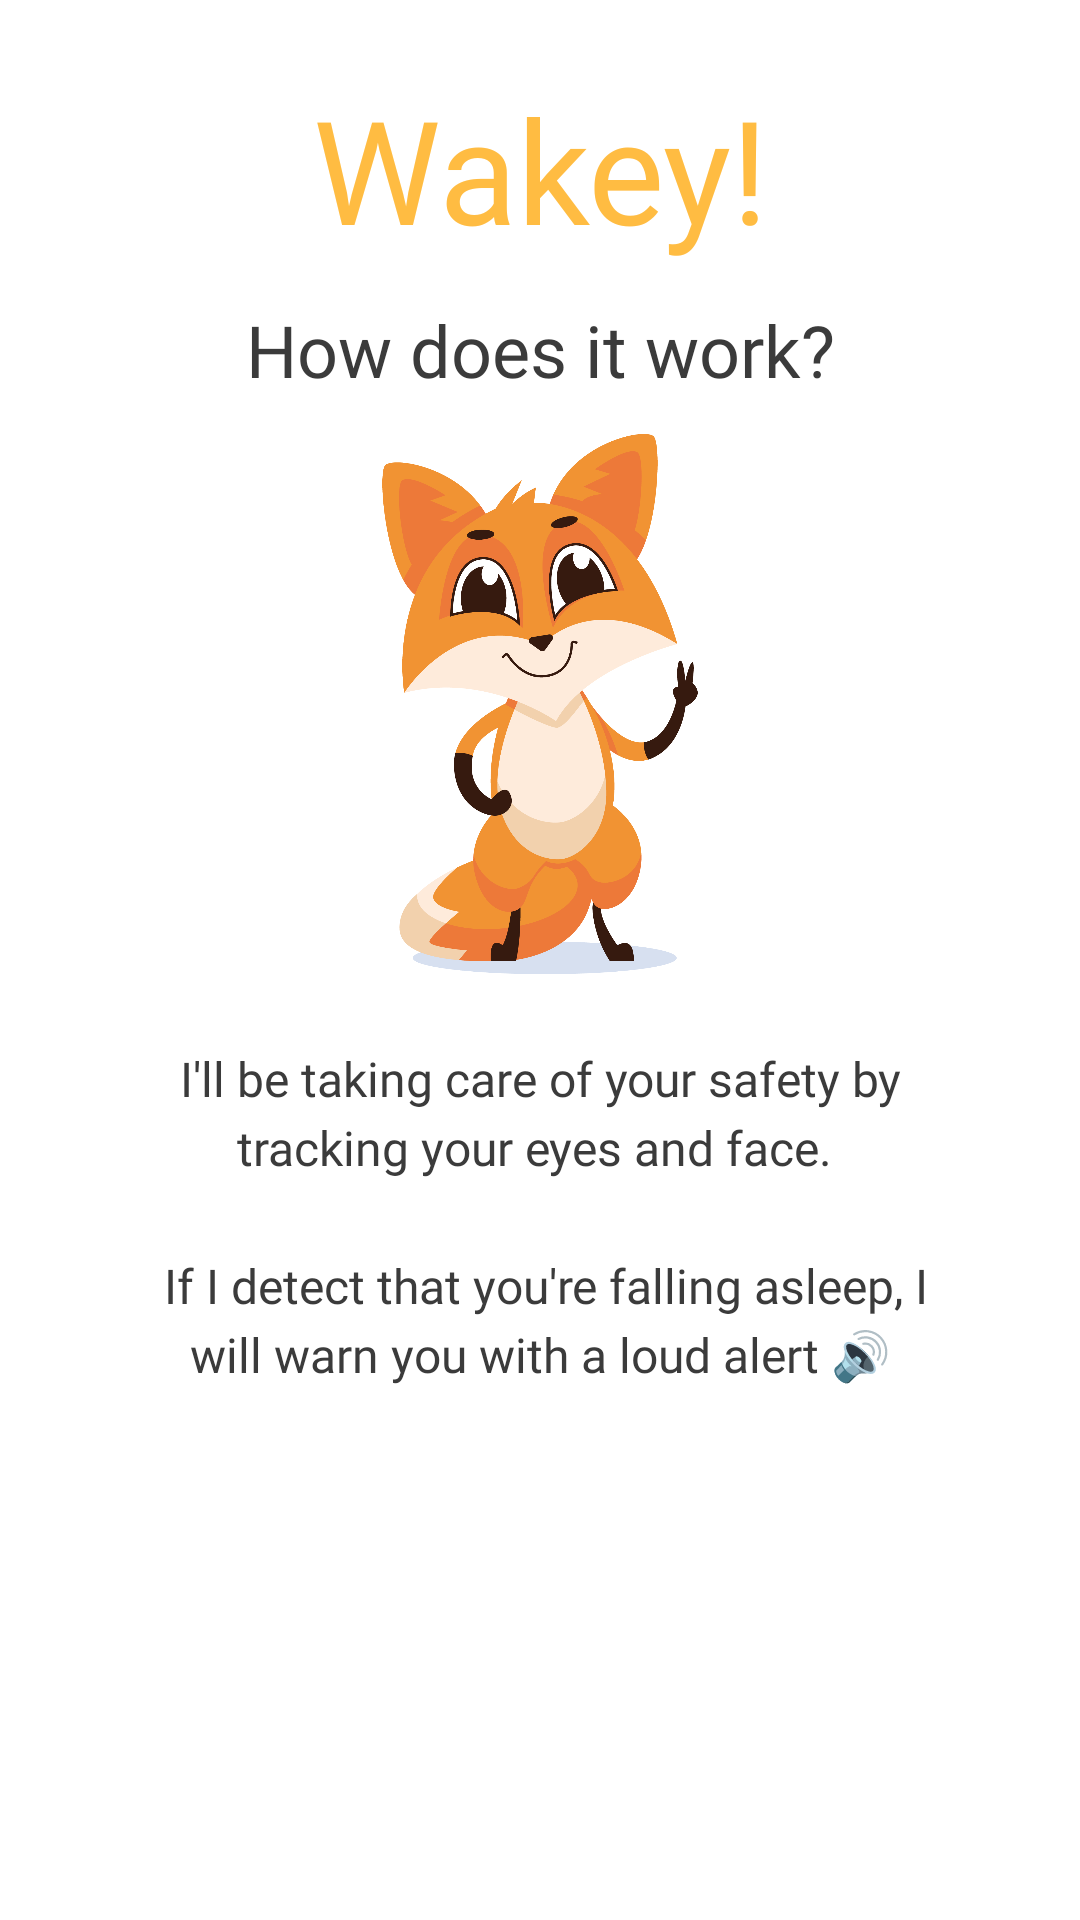

The Android layout XML behind this screen, and the referenced resources:
<!-- AndroidManifest.xml: application theme Theme.Wakey -->
<!-- res/layout/fragment_about.xml -->
<?xml version="1.0" encoding="utf-8"?>
<androidx.constraintlayout.widget.ConstraintLayout xmlns:android="http://schemas.android.com/apk/res/android"
    xmlns:app="http://schemas.android.com/apk/res-auto"
    xmlns:tools="http://schemas.android.com/tools"
    android:layout_width="match_parent"
    android:layout_height="match_parent"
    tools:context=".activities.onboarding.screens.Welcome"
    android:orientation="vertical">

    <LinearLayout
        android:layout_width="match_parent"
        android:layout_height="match_parent"
        android:orientation="vertical"
        >

        <TextView
            android:layout_width="match_parent"
            android:layout_height="wrap_content"
            android:text="@string/app_name"
            android:fontFamily="@font/fredoka_one_regular"
            android:textSize="@dimen/text_size_header"
            android:textColor="@color/yellow"
            android:textAlignment="center"
            android:layout_marginTop="24dp"
            />

        <TextView
            android:layout_width="match_parent"
            android:layout_height="wrap_content"
            android:text="@string/about_title"
            android:fontFamily="@font/fredoka_one_regular"
            android:textSize="@dimen/text_size_large"
            android:textColor="@color/black"
            android:textAlignment="center"
            android:layout_marginTop="12dp"
            />

        <ImageView
            android:layout_width="wrap_content"
            android:layout_height="180dp"
            android:src="@drawable/fox_smily"
            android:layout_marginTop="12dp"
            android:contentDescription="@string/about_fox_alt"
            />


        <TextView
            android:layout_width="match_parent"
            android:layout_height="wrap_content"
            android:text="@string/about_description"
            android:fontFamily="@font/chivo_regular"
            android:textSize="@dimen/text_size_medium"
            android:textColor="@color/black"
            android:textAlignment="center"
            android:layout_marginTop="24dp"
            android:paddingLeft="48dp"
            android:paddingRight="48dp"
            android:lineSpacingExtra="4dp"
            />

    </LinearLayout>

</androidx.constraintlayout.widget.ConstraintLayout>
<!-- resources referenced by this layout -->
<resources>
  <color name="black">#3B3B3B</color>
  <color name="yellow">#ffbc42</color>
  <dimen name="text_size_header">48sp</dimen>
  <dimen name="text_size_large">24sp</dimen>
  <dimen name="text_size_medium">16sp</dimen>
  <!-- drawable fox_smily: png bitmap (drawable, 157730 bytes) -->
  <string name="about_description"> I\'ll be taking care of your safety by tracking your eyes and face. \n\n  If I detect that you\'re falling asleep, I will warn you with a loud alert 🔊 </string>
  <string name="about_fox_alt" translatable="false">Fox dancing</string>
  <string name="about_title">How does it work?</string>
  <string name="app_name" translatable="false">Wakey!</string>
  <style name="Theme.Wakey" parent="Theme.MaterialComponents.Light.NoActionBar">
          
          <item name="colorPrimary">@color/green</item>
          <item name="colorOnPrimary">@color/white</item>
          
          <item name="colorSecondary">@color/yellow</item>
          <item name="colorOnSecondary">@color/black</item>
          
          <item name="android:statusBarColor" tools:targetApi="l">?attr/colorPrimary</item>
          
      </style>
  <color name="green">#059e94</color>
  <color name="white">#FFFFFFFF</color>
</resources>
